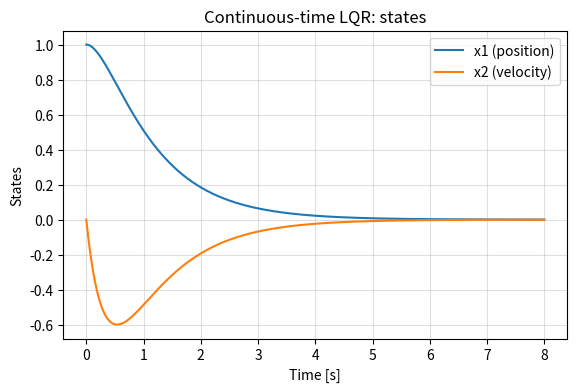
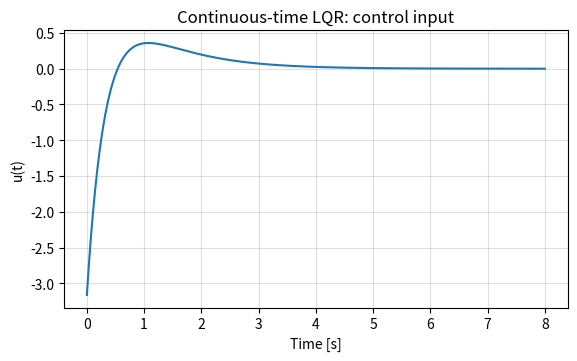

The matplotlib source for these figures, in order:
# --- Requirements: numpy, scipy, matplotlib, control ---
import numpy as np
import matplotlib.pyplot as plt
from scipy.linalg import solve_continuous_are
from scipy.integrate import solve_ivp

# System matrices (A, B)
A = np.array([[0., 1.],
              [0., 0.]])
B = np.array([[0.],
              [1.]])

# Weights
Q = np.diag([1.0, 1.0])    # state cost
R = np.array([[0.1]])      # input cost

# Solve CARE -> P
P = solve_continuous_are(A, B, Q, R)

# LQR gain K = R^{-1} B^T P
K = np.linalg.solve(R, B.T @ P)   # shape (1,2)

print("P =\n", P)
print("K =", K)

# Closed-loop dynamics: xdot = (A - B K) x
Acl = A - B @ K
def f(t, x): return Acl @ x

# Simulate
x0 = np.array([1.0, 0.0])              # initial state
T, N = 8.0, 2001                       # time horizon and samples
t_eval = np.linspace(0.0, T, N)
sol = solve_ivp(f, (0.0, T), x0, t_eval=t_eval, rtol=1e-8, atol=1e-10)

# Recover control u(t) = -K x(t)
X = sol.y.T                            # states (N,2)
U = -(X @ K.T).ravel()                 # control (N,)

# Plots
plt.figure(figsize=(6.5, 4.0))
plt.plot(sol.t, X[:, 0], label="x1 (position)")
plt.plot(sol.t, X[:, 1], label="x2 (velocity)")
plt.xlabel("Time [s]"); plt.ylabel("States")
plt.title("Continuous-time LQR: states")
plt.grid(True, alpha=0.4); plt.legend(loc="best")

plt.figure(figsize=(6.5, 3.6))
plt.plot(sol.t, U)
plt.xlabel("Time [s]"); plt.ylabel("u(t)")
plt.title("Continuous-time LQR: control input")
plt.grid(True, alpha=0.4)

plt.show()
